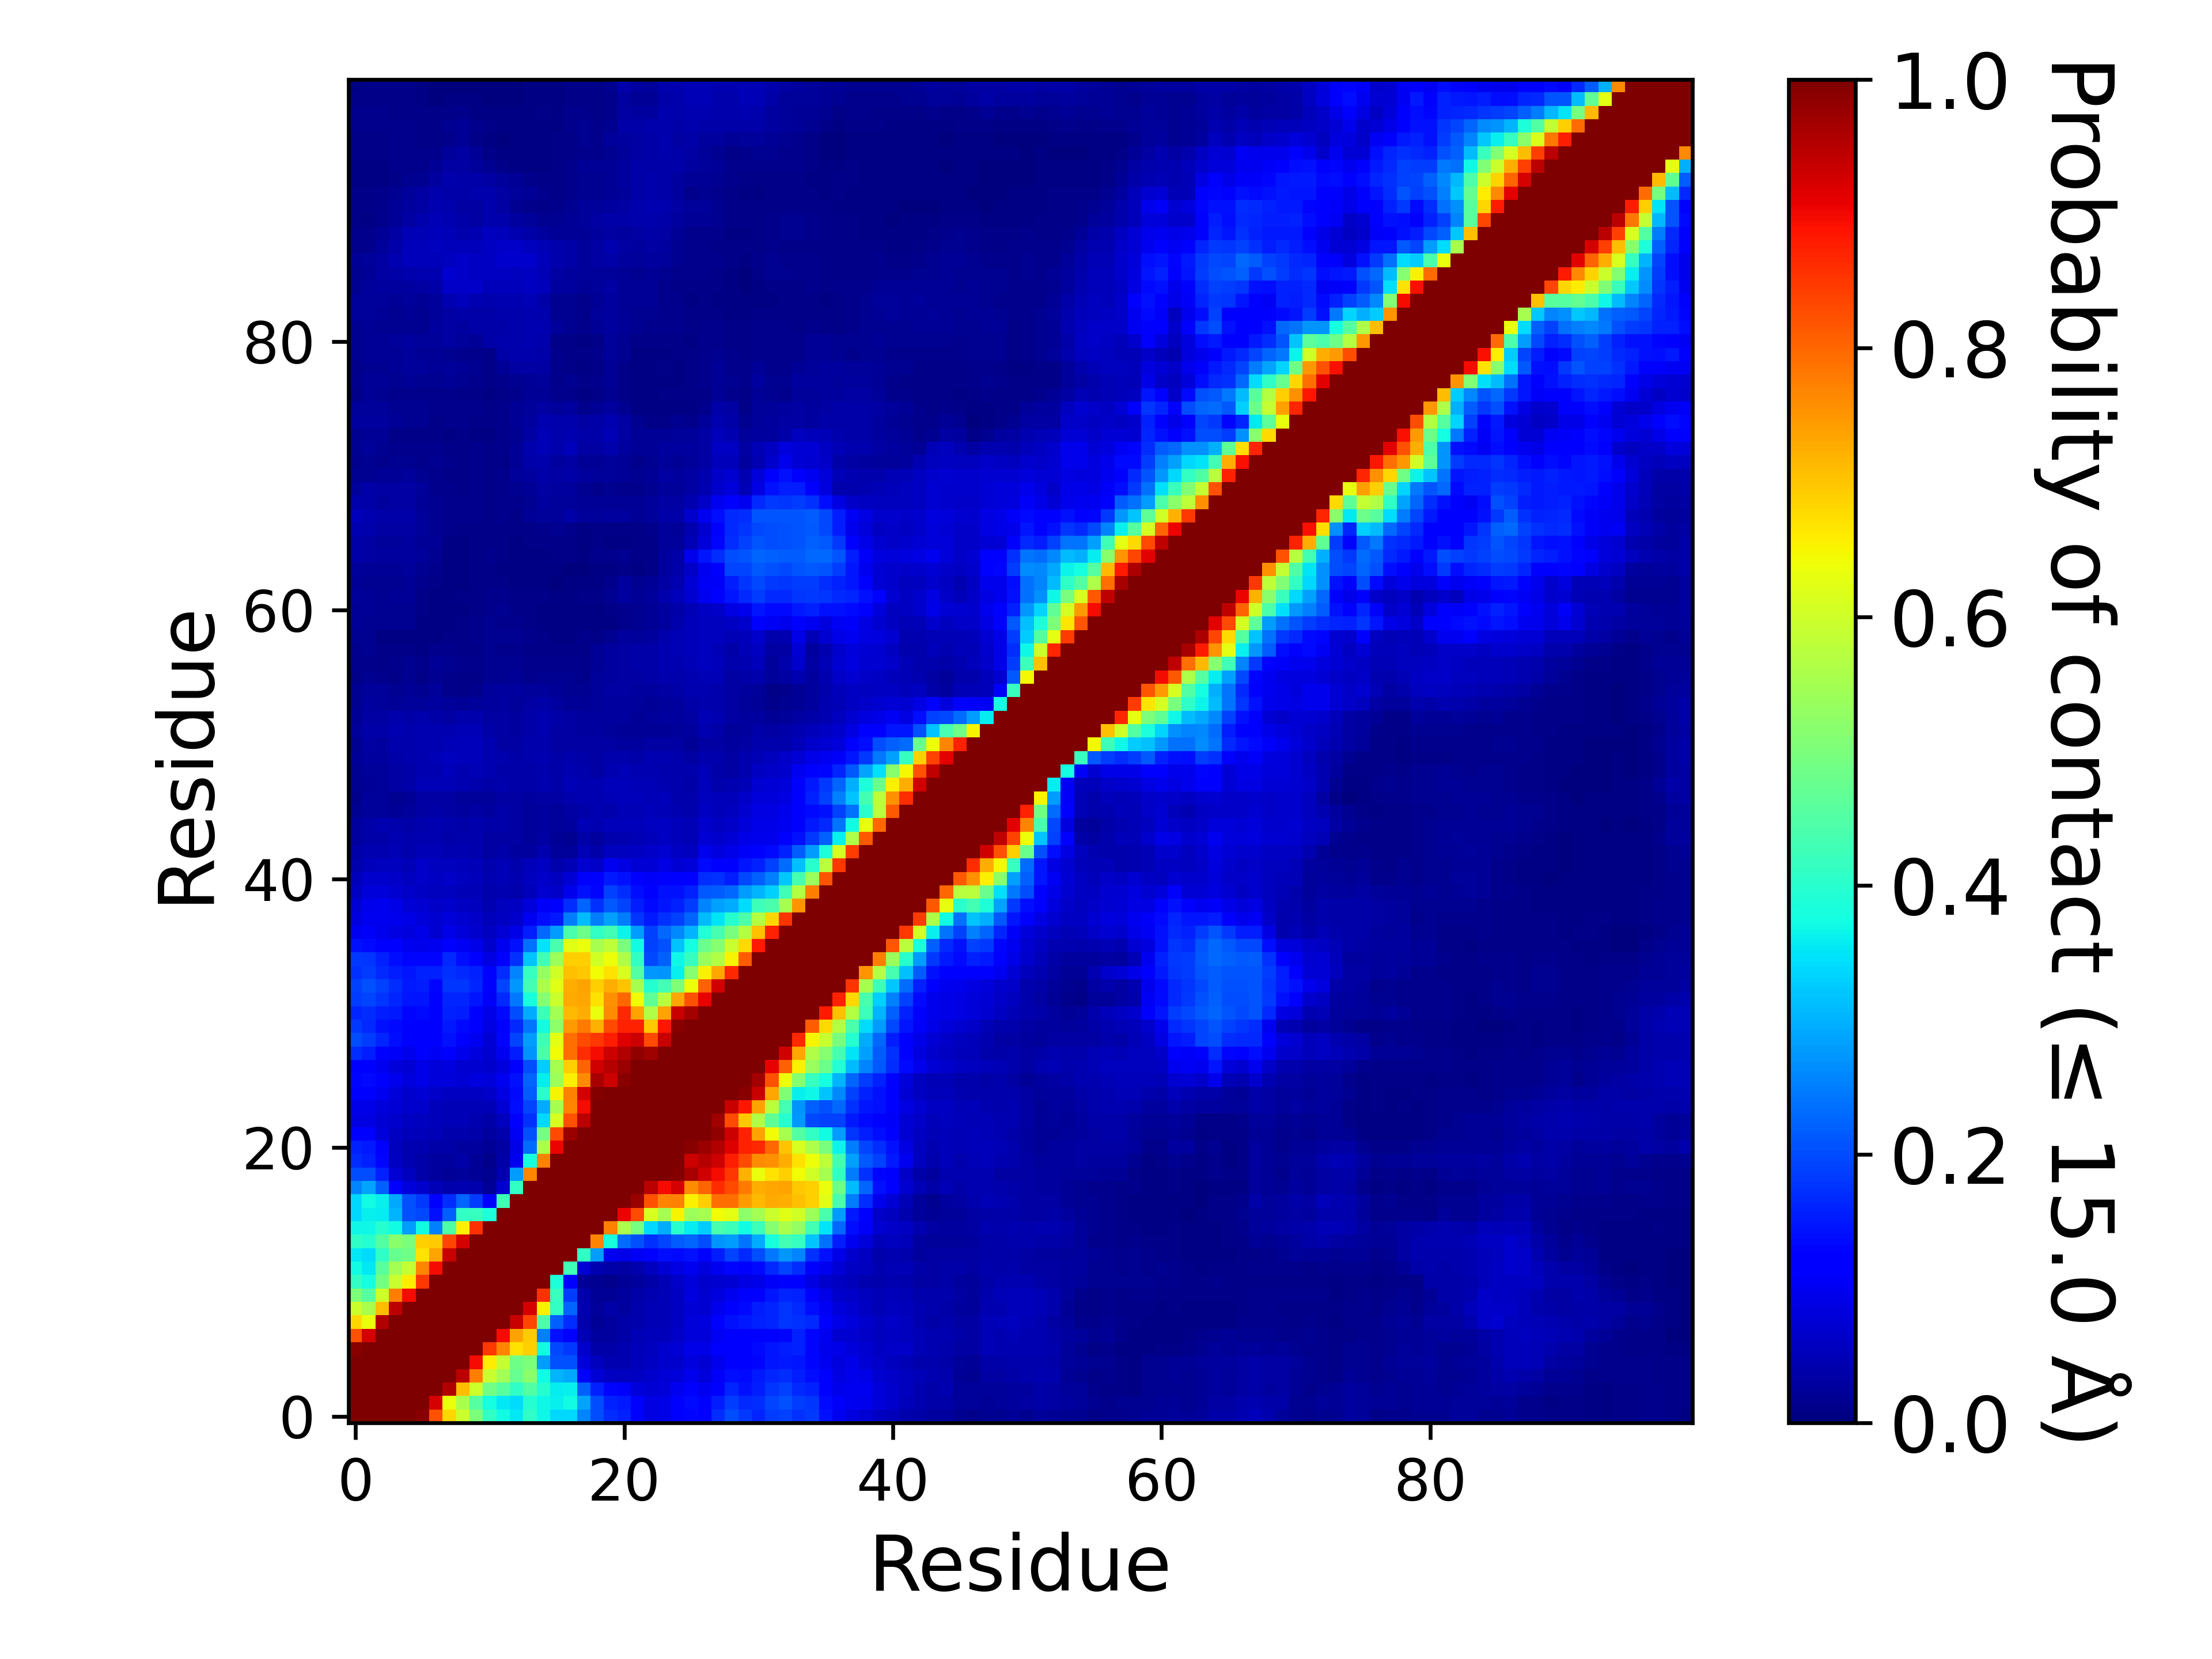

Data behind this chart, as committed beside it:
, 1, 2, 3, 4, 5, 6, 7, 8, 9, 10, 11, 12, 13, 14, 15, 16, 17, 18, 19, 20, 21, 22, 23
1, 1.0, 1.0, 1.0, 1.0, 1.0, 0.992, 0.8208, 0.6808, 0.5948, 0.5006, 0.4119, 0.3738, 0.3548, 0.4094, 0.3676, 0.3363, 0.3379, 0.2568, 0.2001, 0.1718, 0.1564, 0.1189, 0.08953
2, 1.0, 1.0, 1.0, 1.0, 1.0, 1.0, 0.9239, 0.6353, 0.5559, 0.4564, 0.3773, 0.3525, 0.343, 0.3975, 0.3708, 0.3606, 0.3712, 0.2867, 0.2015, 0.1601, 0.1518, 0.1237, 0.0867
3, 1.0, 1.0, 1.0, 1.0, 1.0, 1.0, 1.0, 0.9558, 0.7101, 0.598, 0.4885, 0.4604, 0.4085, 0.4518, 0.3946, 0.3591, 0.3624, 0.2208, 0.1566, 0.1298, 0.1159, 0.07857, 0.07568
4, 1.0, 1.0, 1.0, 1.0, 1.0, 1.0, 1.0, 1.0, 0.9483, 0.7761, 0.5908, 0.5479, 0.4743, 0.5168, 0.3726, 0.3025, 0.2899, 0.1263, 0.07704, 0.06081, 0.05798, 0.06059, 0.06741
5, 1.0, 1.0, 1.0, 1.0, 1.0, 1.0, 1.0, 1.0, 1, 0.8946, 0.657, 0.5898, 0.4847, 0.5008, 0.2796, 0.2046, 0.2069, 0.08119, 0.05567, 0.04438, 0.04414, 0.05305, 0.05963
6, 0.992, 1.0, 1.0, 1.0, 1.0, 1.0, 1.0, 1.0, 1.0, 1.0, 0.848, 0.768, 0.6686, 0.6914, 0.3711, 0.1986, 0.1835, 0.06822, 0.03706, 0.03742, 0.04401, 0.05087, 0.05654
7, 0.8208, 0.9239, 1.0, 1.0, 1.0, 1.0, 1.0, 1.0, 1.0, 1.0, 1.0, 0.8959, 0.7373, 0.6937, 0.2505, 0.1416, 0.1121, 0.04806, 0.02991, 0.0275, 0.03762, 0.04748, 0.05147
8, 0.6808, 0.6353, 0.9558, 1.0, 1.0, 1.0, 1.0, 1.0, 1.0, 1.0, 1.0, 1.0, 0.9359, 0.8357, 0.4474, 0.2193, 0.1712, 0.04264, 0.02271, 0.03032, 0.03618, 0.04197, 0.04754
9, 0.5948, 0.5559, 0.7101, 0.9483, 1, 1.0, 1.0, 1.0, 1.0, 1.0, 1.0, 1.0, 1.0, 0.9255, 0.6551, 0.4103, 0.2265, 0.04493, 0.0263, 0.03564, 0.03109, 0.03999, 0.0487
10, 0.5006, 0.4564, 0.598, 0.7761, 0.8946, 1.0, 1.0, 1.0, 1.0, 1.0, 1.0, 1.0, 1.0, 1.0, 0.8574, 0.4144, 0.1847, 0.04223, 0.02138, 0.01998, 0.0309, 0.03578, 0.04519
11, 0.4119, 0.3773, 0.4885, 0.5908, 0.657, 0.848, 1.0, 1.0, 1.0, 1.0, 1.0, 1.0, 1.0, 1.0, 1.0, 0.3831, 0.1178, 0.02172, 0.01652, 0.01416, 0.02052, 0.02852, 0.03748
12, 0.3738, 0.3525, 0.4604, 0.5479, 0.5898, 0.768, 0.8959, 1.0, 1.0, 1.0, 1.0, 1.0, 1.0, 1.0, 1.0, 1.0, 0.4271, 0.07277, 0.04507, 0.03612, 0.03454, 0.04237, 0.05734
13, 0.3548, 0.343, 0.4085, 0.4743, 0.4847, 0.6686, 0.7373, 0.9359, 1.0, 1.0, 1.0, 1.0, 1.0, 1.0, 1.0, 1.0, 1.0, 0.412, 0.2801, 0.0979, 0.09336, 0.1048, 0.1154
14, 0.4094, 0.3975, 0.4518, 0.5168, 0.5008, 0.6914, 0.6937, 0.8357, 0.9255, 1.0, 1.0, 1.0, 1.0, 1.0, 1.0, 1.0, 1.0, 1.0, 0.7668, 0.3826, 0.2314, 0.205, 0.174
15, 0.3676, 0.3708, 0.3946, 0.3726, 0.2796, 0.3711, 0.2505, 0.4474, 0.6551, 0.8574, 1.0, 1.0, 1.0, 1.0, 1.0, 1.0, 1.0, 1.0, 1.0, 0.7716, 0.5615, 0.4945, 0.336
16, 0.3363, 0.3606, 0.3591, 0.3025, 0.2046, 0.1986, 0.1416, 0.2193, 0.4103, 0.4144, 0.3831, 1.0, 1.0, 1.0, 1.0, 1.0, 1.0, 1.0, 1.0, 1.0, 0.9031, 0.8285, 0.6103
17, 0.3379, 0.3712, 0.3624, 0.2899, 0.2069, 0.1835, 0.1121, 0.1712, 0.2265, 0.1847, 0.1178, 0.4271, 1.0, 1.0, 1.0, 1.0, 1.0, 1.0, 1.0, 1.0, 1.0, 0.9765, 0.8242
18, 0.2568, 0.2867, 0.2208, 0.1263, 0.08119, 0.06822, 0.04806, 0.04264, 0.04493, 0.04223, 0.02172, 0.07277, 0.412, 1.0, 1.0, 1.0, 1.0, 1.0, 1.0, 1.0, 1.0, 1.0, 0.9466
19, 0.2001, 0.2015, 0.1566, 0.07704, 0.05567, 0.03706, 0.02991, 0.02271, 0.0263, 0.02138, 0.01652, 0.04507, 0.2801, 0.7668, 1.0, 1.0, 1.0, 1.0, 1.0, 1.0, 1.0, 1.0, 1.0
20, 0.1718, 0.1601, 0.1298, 0.06081, 0.04438, 0.03742, 0.0275, 0.03032, 0.03564, 0.01998, 0.01416, 0.03612, 0.0979, 0.3826, 0.7716, 1.0, 1.0, 1.0, 1.0, 1.0, 1.0, 1.0, 1.0
21, 0.1564, 0.1518, 0.1159, 0.05798, 0.04414, 0.04401, 0.03762, 0.03618, 0.03109, 0.0309, 0.02052, 0.03454, 0.09336, 0.2314, 0.5615, 0.9031, 1.0, 1.0, 1.0, 1.0, 1.0, 1.0, 1.0
22, 0.1189, 0.1237, 0.07857, 0.06059, 0.05305, 0.05087, 0.04748, 0.04197, 0.03999, 0.03578, 0.02852, 0.04237, 0.1048, 0.205, 0.4945, 0.8285, 0.9765, 1.0, 1.0, 1.0, 1.0, 1.0, 1.0
23, 0.08953, 0.0867, 0.07568, 0.06741, 0.05963, 0.05654, 0.05147, 0.04754, 0.0487, 0.04519, 0.03748, 0.05734, 0.1154, 0.174, 0.336, 0.6103, 0.8242, 0.9466, 1.0, 1.0, 1.0, 1.0, 1.0
24, 0.09027, 0.09156, 0.08038, 0.07637, 0.0695, 0.06676, 0.05371, 0.0486, 0.04915, 0.04955, 0.0483, 0.07473, 0.1395, 0.1932, 0.2954, 0.554, 0.7675, 0.8958, 0.9987, 1.0, 1.0, 1.0, 1.0
25, 0.1217, 0.1229, 0.09881, 0.08095, 0.07009, 0.07602, 0.06282, 0.05891, 0.05877, 0.06111, 0.06416, 0.08644, 0.1361, 0.2149, 0.4023, 0.6506, 0.7702, 0.9247, 0.9955, 0.9979, 1.0, 1.0, 1.0
26, 0.1321, 0.1351, 0.1176, 0.09663, 0.08574, 0.09109, 0.08067, 0.08029, 0.07581, 0.08225, 0.07876, 0.09793, 0.1437, 0.2265, 0.3582, 0.5396, 0.6524, 0.7606, 0.9621, 0.93, 0.9907, 1.0, 1.0
27, 0.1177, 0.1193, 0.09877, 0.07889, 0.07788, 0.09169, 0.07985, 0.08338, 0.07292, 0.0738, 0.06666, 0.08291, 0.1175, 0.2013, 0.3255, 0.5533, 0.6885, 0.8019, 0.9274, 0.9504, 0.9756, 0.9986, 1.0
28, 0.1685, 0.1561, 0.1284, 0.1075, 0.097, 0.1107, 0.1033, 0.1143, 0.09498, 0.08576, 0.07228, 0.09949, 0.1545, 0.2698, 0.4387, 0.6414, 0.7897, 0.8616, 0.8962, 0.9312, 0.9565, 0.9815, 0.9698
29, 0.2021, 0.1867, 0.1638, 0.1377, 0.1201, 0.1237, 0.1244, 0.1409, 0.1245, 0.1002, 0.07447, 0.1292, 0.1951, 0.2787, 0.424, 0.6264, 0.7914, 0.8304, 0.8487, 0.8781, 0.9141, 0.9319, 0.8318
30, 0.1817, 0.1671, 0.1416, 0.1334, 0.1217, 0.1252, 0.1182, 0.1505, 0.135, 0.1113, 0.08721, 0.1243, 0.1658, 0.2403, 0.3723, 0.5197, 0.7435, 0.7794, 0.7188, 0.8288, 0.875, 0.8739, 0.6968
31, 0.1627, 0.1682, 0.1561, 0.1504, 0.1319, 0.1333, 0.126, 0.157, 0.154, 0.1223, 0.09327, 0.1363, 0.2003, 0.2962, 0.4241, 0.5499, 0.7115, 0.7243, 0.6335, 0.7595, 0.8647, 0.7365, 0.5658
32, 0.1858, 0.1943, 0.1783, 0.1634, 0.1464, 0.1479, 0.1261, 0.1634, 0.161, 0.1474, 0.1092, 0.1643, 0.2424, 0.3799, 0.5139, 0.5959, 0.7266, 0.7326, 0.6697, 0.7551, 0.799, 0.6411, 0.4675
33, 0.1905, 0.204, 0.189, 0.1705, 0.1494, 0.1532, 0.132, 0.1778, 0.1786, 0.1619, 0.1233, 0.1932, 0.2763, 0.4329, 0.5549, 0.6249, 0.7236, 0.7363, 0.689, 0.724, 0.7021, 0.5546, 0.3959
34, 0.174, 0.1861, 0.1647, 0.154, 0.1457, 0.1589, 0.1574, 0.1725, 0.165, 0.1571, 0.115, 0.1695, 0.2545, 0.4143, 0.5277, 0.6019, 0.704, 0.6957, 0.6436, 0.6716, 0.6104, 0.4515, 0.2759
35, 0.1815, 0.1769, 0.1564, 0.1405, 0.1293, 0.1298, 0.1317, 0.1645, 0.1373, 0.1178, 0.0877, 0.1205, 0.1734, 0.3184, 0.4318, 0.5406, 0.6883, 0.6883, 0.6045, 0.6402, 0.5599, 0.4134, 0.1989
36, 0.1422, 0.1365, 0.1227, 0.1118, 0.1008, 0.09732, 0.1015, 0.1116, 0.1044, 0.08997, 0.0699, 0.1005, 0.1444, 0.2362, 0.3509, 0.4411, 0.6229, 0.6367, 0.5512, 0.5792, 0.4985, 0.372, 0.1878
37, 0.1002, 0.1072, 0.09598, 0.08974, 0.08377, 0.09312, 0.07117, 0.09055, 0.07849, 0.07009, 0.05919, 0.07516, 0.09313, 0.1555, 0.2277, 0.2777, 0.4404, 0.4813, 0.4134, 0.4307, 0.3661, 0.2811, 0.1903
38, 0.08593, 0.1001, 0.09828, 0.09573, 0.08986, 0.07965, 0.07287, 0.08042, 0.07205, 0.06304, 0.05359, 0.06103, 0.06901, 0.09771, 0.1393, 0.1515, 0.2491, 0.309, 0.2477, 0.2833, 0.2473, 0.1792, 0.1488
39, 0.07632, 0.09556, 0.1006, 0.09295, 0.07801, 0.07214, 0.06534, 0.06647, 0.06174, 0.05577, 0.04615, 0.05779, 0.06012, 0.07967, 0.1088, 0.1106, 0.1695, 0.2256, 0.1727, 0.2121, 0.1941, 0.1535, 0.1345
40, 0.06132, 0.08199, 0.07848, 0.07291, 0.06567, 0.06231, 0.058, 0.05728, 0.05018, 0.04691, 0.03939, 0.04563, 0.03988, 0.05348, 0.07419, 0.06399, 0.09624, 0.1431, 0.1295, 0.1877, 0.1703, 0.1385, 0.1284
41, 0.05332, 0.06747, 0.06889, 0.06615, 0.05794, 0.06344, 0.06177, 0.06416, 0.05649, 0.05277, 0.04528, 0.05013, 0.04366, 0.05605, 0.0649, 0.05693, 0.07669, 0.1232, 0.114, 0.1493, 0.142, 0.1097, 0.1056
42, 0.04264, 0.05189, 0.05647, 0.05705, 0.04942, 0.06279, 0.05777, 0.05659, 0.05458, 0.04847, 0.04191, 0.04863, 0.0396, 0.0514, 0.06085, 0.04256, 0.04709, 0.0736, 0.0663, 0.09847, 0.08746, 0.07661, 0.07723
43, 0.03547, 0.04393, 0.04319, 0.04838, 0.04212, 0.0489, 0.0475, 0.0448, 0.04492, 0.04171, 0.0349, 0.03669, 0.02921, 0.03056, 0.04389, 0.02664, 0.02622, 0.04989, 0.0363, 0.0579, 0.05785, 0.05888, 0.0663
44, 0.03044, 0.03681, 0.0366, 0.04331, 0.03975, 0.04602, 0.04403, 0.03814, 0.04064, 0.03964, 0.03151, 0.03365, 0.03193, 0.02385, 0.03133, 0.0227, 0.01934, 0.03794, 0.0285, 0.04082, 0.04575, 0.04889, 0.05444
45, 0.02759, 0.03697, 0.04367, 0.04117, 0.03567, 0.04291, 0.04513, 0.04068, 0.03655, 0.03921, 0.03567, 0.03749, 0.03322, 0.02539, 0.0287, 0.02393, 0.03065, 0.04731, 0.04563, 0.05357, 0.05416, 0.05437, 0.05793
46, 0.01785, 0.02712, 0.02591, 0.0224, 0.02411, 0.03391, 0.03831, 0.03376, 0.02926, 0.03253, 0.02838, 0.03801, 0.03281, 0.02647, 0.0275, 0.02562, 0.0337, 0.03749, 0.04482, 0.04249, 0.04851, 0.05028, 0.05091
47, 0.01453, 0.02454, 0.02469, 0.01948, 0.02169, 0.03357, 0.03458, 0.03308, 0.02372, 0.02567, 0.0261, 0.03448, 0.03395, 0.02955, 0.0339, 0.03352, 0.04115, 0.04514, 0.04396, 0.05071, 0.05284, 0.05252, 0.05039
48, 0.01688, 0.02121, 0.02552, 0.03235, 0.03756, 0.04845, 0.04996, 0.04787, 0.04339, 0.04273, 0.03903, 0.03909, 0.0383, 0.03676, 0.04369, 0.0389, 0.04736, 0.04656, 0.04412, 0.054, 0.05346, 0.04927, 0.04723
49, 0.01756, 0.02534, 0.02525, 0.03506, 0.03606, 0.04489, 0.04592, 0.0516, 0.04482, 0.04696, 0.04482, 0.03848, 0.0355, 0.03666, 0.04161, 0.03635, 0.04511, 0.04145, 0.03513, 0.04571, 0.04789, 0.04516, 0.04529
50, 0.01987, 0.02972, 0.03107, 0.03812, 0.04067, 0.04596, 0.04749, 0.05573, 0.05178, 0.05146, 0.04592, 0.04146, 0.03603, 0.04067, 0.04346, 0.03616, 0.04007, 0.03677, 0.03453, 0.04235, 0.04269, 0.03813, 0.04463
51, 0.01565, 0.03159, 0.02893, 0.04032, 0.04183, 0.04675, 0.04549, 0.05027, 0.05273, 0.05348, 0.04377, 0.03456, 0.03304, 0.03927, 0.04168, 0.0319, 0.0343, 0.0329, 0.03268, 0.03211, 0.02962, 0.03111, 0.03405
52, 0.02523, 0.03516, 0.03655, 0.04374, 0.04233, 0.04663, 0.04512, 0.04628, 0.05021, 0.04889, 0.03881, 0.03223, 0.03122, 0.03815, 0.04313, 0.0319, 0.03474, 0.0308, 0.03022, 0.02558, 0.02296, 0.02053, 0.02146
53, 0.02292, 0.03233, 0.03286, 0.04045, 0.03894, 0.04062, 0.03517, 0.03391, 0.04044, 0.04072, 0.03137, 0.03146, 0.03018, 0.03616, 0.04483, 0.03663, 0.0313, 0.02946, 0.02943, 0.02877, 0.03013, 0.02184, 0.02599
54, 0.0159, 0.02797, 0.02538, 0.02304, 0.02616, 0.02631, 0.03112, 0.02558, 0.02003, 0.02539, 0.02793, 0.02843, 0.02668, 0.03138, 0.03519, 0.02788, 0.0225, 0.02111, 0.024, 0.02984, 0.03064, 0.02412, 0.0232
55, 0.01607, 0.0252, 0.02655, 0.01947, 0.02139, 0.01605, 0.02526, 0.01378, 0.01167, 0.01346, 0.02432, 0.0276, 0.02788, 0.025, 0.02667, 0.0222, 0.01919, 0.01576, 0.02562, 0.03336, 0.03485, 0.03038, 0.03106
56, 0.0109, 0.0164, 0.01411, 0.01059, 0.01745, 0.00971, 0.01852, 0.01207, 0.01019, 0.01031, 0.0171, 0.01837, 0.0209, 0.01519, 0.01668, 0.01807, 0.01599, 0.01467, 0.02472, 0.031, 0.03237, 0.03248, 0.03796
57, 0.01385, 0.01345, 0.009365, 0.01215, 0.01846, 0.01407, 0.02033, 0.01735, 0.01401, 0.01237, 0.01563, 0.01599, 0.01569, 0.0146, 0.01489, 0.01341, 0.01213, 0.01287, 0.02177, 0.02851, 0.03163, 0.03534, 0.03773
58, 0.01469, 0.01716, 0.00917, 0.00985, 0.01128, 0.006395, 0.01346, 0.01215, 0.01152, 0.01071, 0.01578, 0.01435, 0.0145, 0.01137, 0.01066, 0.00914, 0.009495, 0.0117, 0.01959, 0.02785, 0.03322, 0.03525, 0.03869
59, 0.01637, 0.0185, 0.00695, 0.00762, 0.007695, 0.00603, 0.00764, 0.00882, 0.01133, 0.01338, 0.01944, 0.01726, 0.01632, 0.01323, 0.009115, 0.00567, 0.0072, 0.01233, 0.01146, 0.01831, 0.03069, 0.02686, 0.02856
60, 0.01965, 0.01818, 0.01587, 0.01777, 0.01746, 0.00659, 0.0069, 0.007605, 0.00949, 0.0128, 0.01796, 0.01524, 0.01253, 0.01079, 0.00747, 0.00444, 0.0044, 0.007705, 0.005595, 0.00531, 0.014, 0.01777, 0.02201
... 40 more rows
